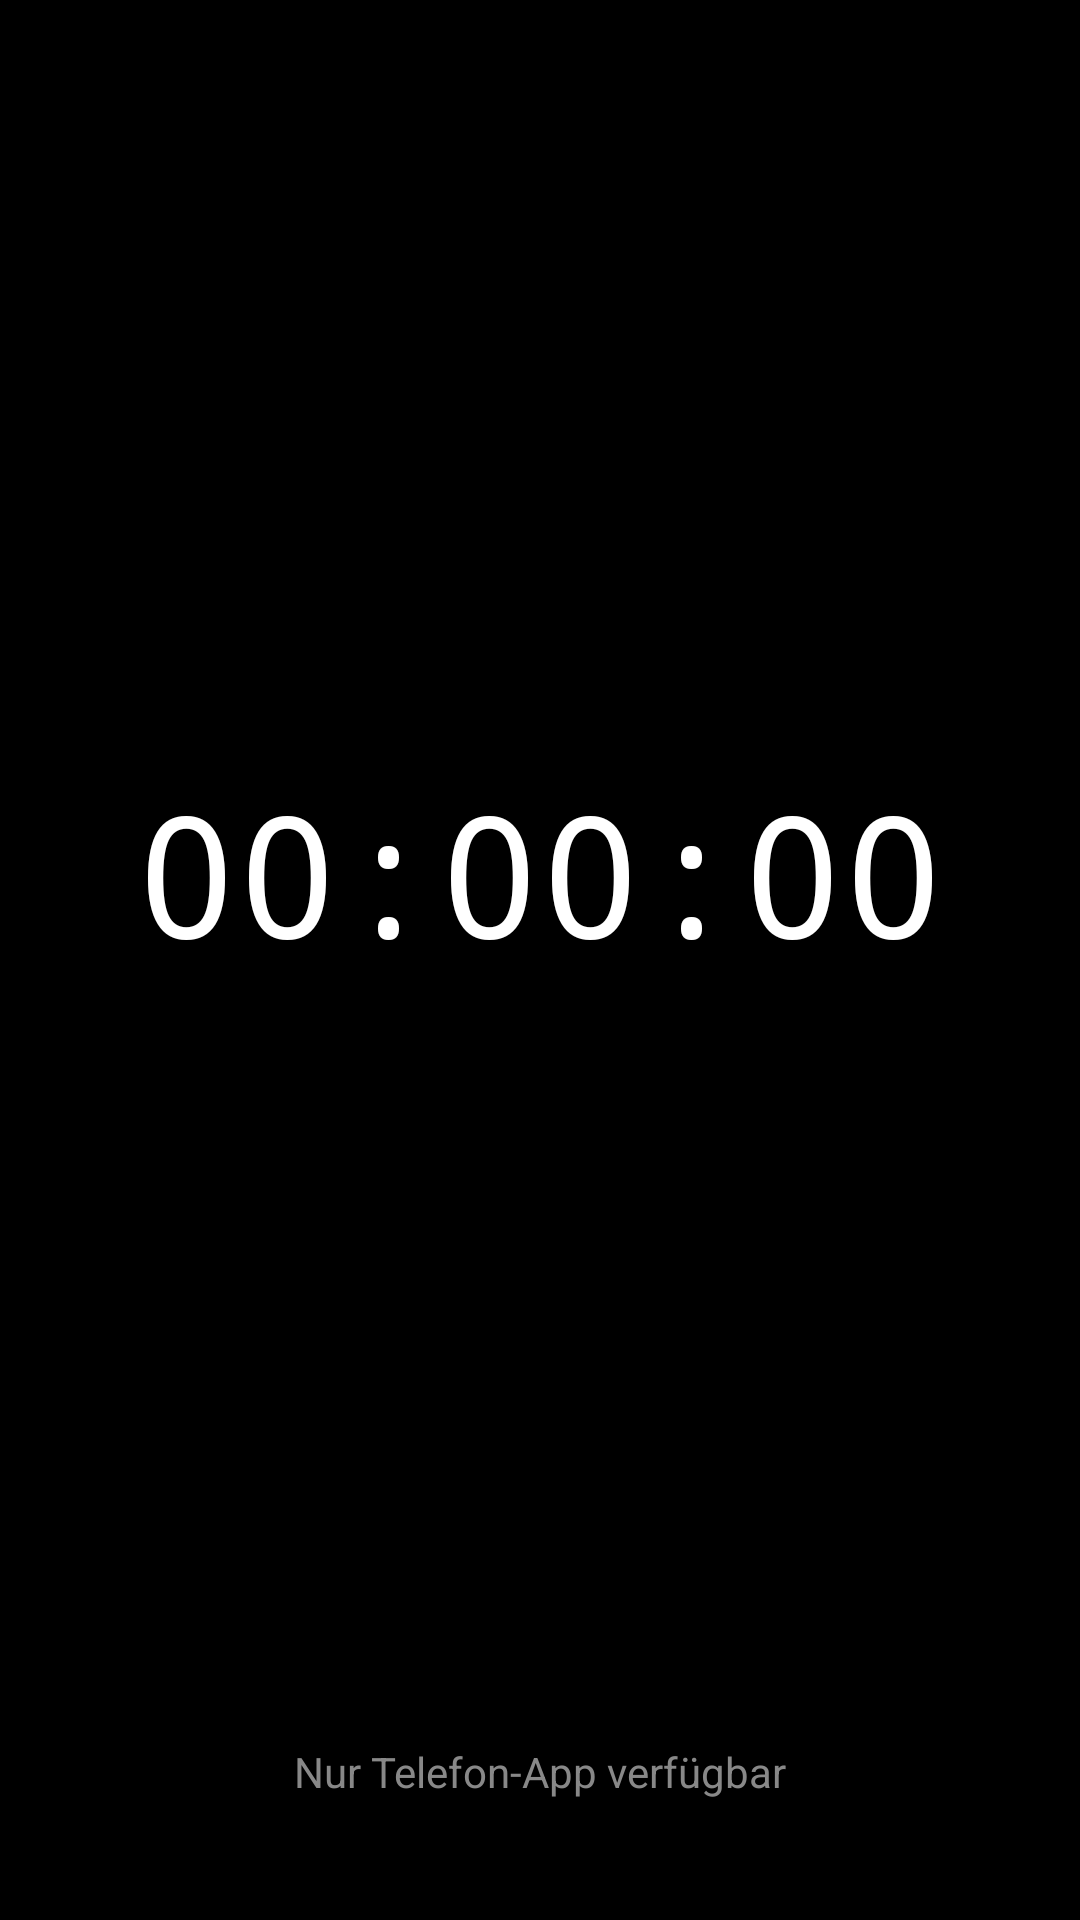

Android layout source for this screen:
<!-- AndroidManifest.xml: activity theme Theme.DeadMode.Black -->
<!-- res/layout/activity_dead_mode.xml -->
<?xml version="1.0" encoding="utf-8"?>
<androidx.constraintlayout.widget.ConstraintLayout
    xmlns:android="http://schemas.android.com/apk/res/android"
    xmlns:app="http://schemas.android.com/apk/res-auto"
    android:layout_width="match_parent"
    android:layout_height="match_parent"
    android:background="@color/black">

    <TextView
        android:id="@+id/tv_countdown"
        android:layout_width="wrap_content"
        android:layout_height="wrap_content"
        android:text="00:00:00"
        android:textColor="@color/white"
        android:textSize="56sp"
        android:fontFamily="monospace"
        app:layout_constraintTop_toTopOf="parent"
        app:layout_constraintBottom_toTopOf="@id/tv_hint"
        app:layout_constraintStart_toStartOf="parent"
        app:layout_constraintEnd_toEndOf="parent" />

    <TextView
        android:id="@+id/tv_hint"
        android:layout_width="wrap_content"
        android:layout_height="wrap_content"
        android:text="@string/dead_screen_hint"
        android:textColor="@color/text_secondary"
        android:textSize="14sp"
        app:layout_constraintBottom_toBottomOf="parent"
        app:layout_constraintStart_toStartOf="parent"
        app:layout_constraintEnd_toEndOf="parent"
        android:layout_marginBottom="40dp" />

</androidx.constraintlayout.widget.ConstraintLayout>
<!-- resources referenced by this layout -->
<resources>
  <color name="black">#000000</color>
  <color name="text_secondary">#888888</color>
  <color name="white">#FFFFFF</color>
  <string name="dead_screen_hint">Nur Telefon-App verfügbar</string>
  <style name="Theme.DeadMode.Black" parent="Theme.DeadMode">
          <item name="android:windowBackground">@color/black</item>
          <item name="android:statusBarColor">@color/black</item>
          <item name="android:navigationBarColor">@color/black</item>
          <item name="android:windowNoTitle">true</item>
          <item name="android:windowFullscreen">true</item>
      </style>
  <style name="Theme.DeadMode" parent="Theme.MaterialComponents.DayNight.NoActionBar">
          <item name="colorPrimary">@color/black</item>
          <item name="colorPrimaryVariant">@color/grey_dark</item>
          <item name="colorOnPrimary">@color/white</item>
          <item name="colorSurface">@color/grey_dark</item>
          <item name="android:statusBarColor">@color/black</item>
          <item name="android:navigationBarColor">@color/black</item>
          <item name="android:windowBackground">@color/grey_dark</item>
      </style>
  <color name="grey_dark">#1A1A1A</color>
</resources>
